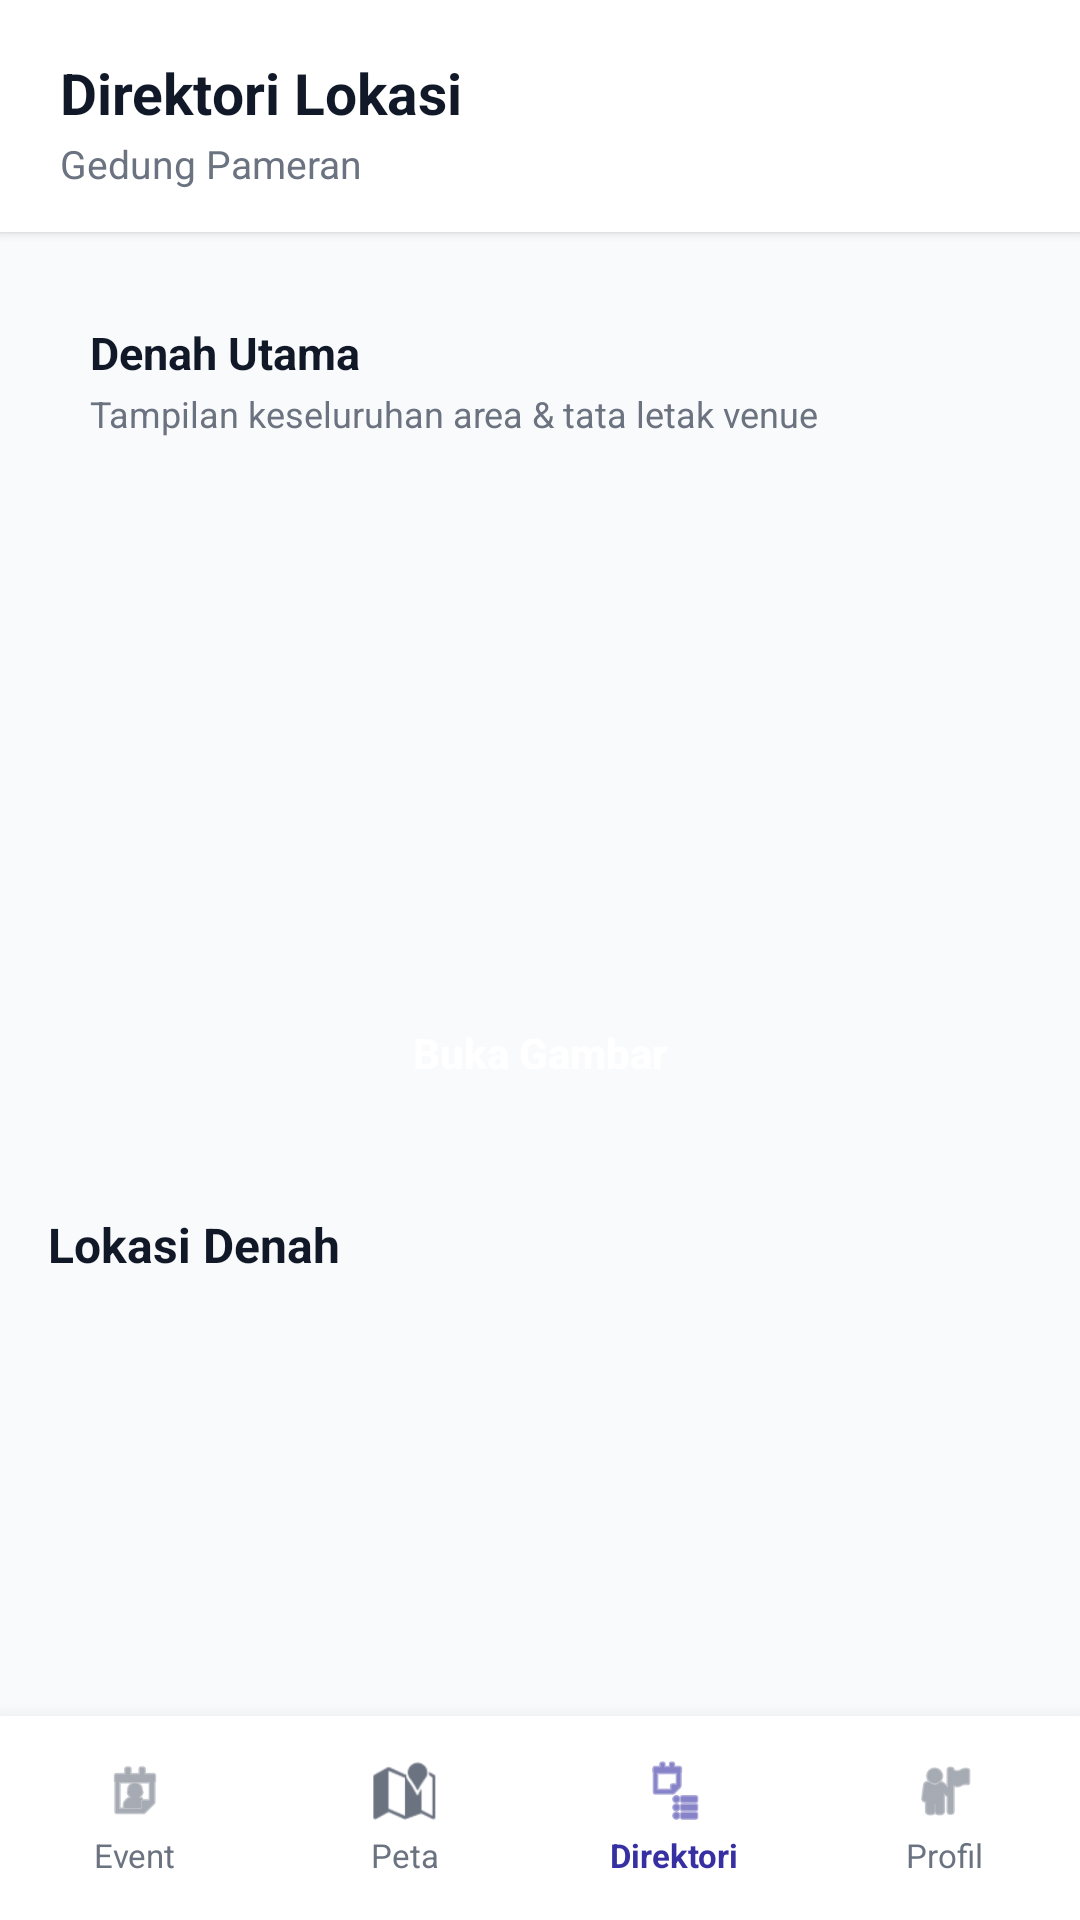

This screen was rendered from an Android layout file. Write that file and the resources it references.
<!-- AndroidManifest.xml: application theme Theme.FestNav -->
<!-- res/layout/peta_statis.xml -->
<?xml version="1.0" encoding="utf-8"?>
<RelativeLayout xmlns:android="http://schemas.android.com/apk/res/android"
    xmlns:app="http://schemas.android.com/apk/res-auto"
    android:layout_width="match_parent"
    android:layout_height="match_parent"
    android:background="#F9FAFB">

    
    <LinearLayout
        android:id="@+id/headerDirektori"
        android:layout_width="match_parent"
        android:layout_height="wrap_content"
        android:layout_alignParentTop="true"
        android:background="#FFFFFF"
        android:elevation="2dp"
        android:orientation="vertical"
        android:paddingStart="20dp"
        android:paddingTop="18dp"
        android:paddingEnd="20dp"
        android:paddingBottom="14dp">

        <TextView
            android:layout_width="wrap_content"
            android:layout_height="wrap_content"
            android:text="Direktori Lokasi"
            android:textColor="#111827"
            android:textSize="19sp"
            android:textStyle="bold" />

        <TextView
            android:id="@+id/tvDirektoriEventTitle"
            android:layout_width="wrap_content"
            android:layout_height="wrap_content"
            android:layout_marginTop="2dp"
            android:text="Gedung Pameran"
            android:textColor="#6B7280"
            android:textSize="13sp" />
    </LinearLayout>

    
    <ScrollView
        android:layout_width="match_parent"
        android:layout_height="match_parent"
        android:layout_above="@id/bottomNavContainer"
        android:layout_below="@id/headerDirektori"
        android:clipToPadding="false"
        android:padding="16dp">

        <LinearLayout
            android:layout_width="match_parent"
            android:layout_height="wrap_content"
            android:orientation="vertical">

            
            <LinearLayout
                android:layout_width="match_parent"
                android:layout_height="wrap_content"
                android:layout_marginBottom="18dp"
                android:background="@drawable/bg_card_rounded"
                android:orientation="vertical"
                android:padding="14dp">

                <TextView
                    android:layout_width="wrap_content"
                    android:layout_height="wrap_content"
                    android:text="Denah Utama"
                    android:textColor="#111827"
                    android:textSize="15sp"
                    android:textStyle="bold" />

                <TextView
                    android:layout_width="wrap_content"
                    android:layout_height="wrap_content"
                    android:layout_marginTop="2dp"
                    android:text="Tampilan keseluruhan area &amp; tata letak venue"
                    android:textColor="#6B7280"
                    android:textSize="12sp" />

                <ImageView
                    android:id="@+id/ivMainDenahStatis"
                    android:layout_width="match_parent"
                    android:layout_height="160dp"
                    android:layout_marginTop="12dp"
                    android:scaleType="centerCrop" />

                <androidx.appcompat.widget.AppCompatButton
                    android:id="@+id/btnBukaGambarUtama"
                    android:layout_width="match_parent"
                    android:layout_height="42dp"
                    android:layout_marginTop="12dp"
                    android:background="@drawable/bg_pill_indigo"
                    android:text="Buka Gambar"
                    android:textAllCaps="false"
                    android:textColor="#FFFFFF"
                    android:textSize="14sp"
                    android:textStyle="bold" />
            </LinearLayout>

            
            <TextView
                android:layout_width="wrap_content"
                android:layout_height="wrap_content"
                android:layout_marginBottom="12dp"
                android:text="Lokasi Denah"
                android:textColor="#111827"
                android:textSize="16sp"
                android:textStyle="bold" />

            
            <LinearLayout
                android:id="@+id/containerLokasiDenah"
                android:layout_width="match_parent"
                android:layout_height="wrap_content"
                android:orientation="vertical" />
        </LinearLayout>
    </ScrollView>

    
    <LinearLayout
        android:id="@+id/bottomNavContainer"
        android:layout_width="match_parent"
        android:layout_height="68dp"
        android:layout_alignParentBottom="true"
        android:background="#FFFFFF"
        android:elevation="10dp"
        android:gravity="center"
        android:orientation="horizontal"
        android:paddingTop="6dp"
        android:paddingBottom="6dp">

        
        <LinearLayout
            android:id="@+id/navTabEvent"
            android:layout_width="0dp"
            android:layout_height="match_parent"
            android:layout_weight="1"
            android:background="?attr/selectableItemBackgroundBorderless"
            android:clickable="true"
            android:focusable="true"
            android:gravity="center"
            android:orientation="vertical">

            <ImageView
                android:layout_width="22dp"
                android:layout_height="22dp"
                android:src="@android:drawable/ic_menu_my_calendar"
                app:tint="#6B7280" />

            <TextView
                android:layout_width="wrap_content"
                android:layout_height="wrap_content"
                android:layout_marginTop="3dp"
                android:text="Event"
                android:textColor="#6B7280"
                android:textSize="11sp" />
        </LinearLayout>

        
        <LinearLayout
            android:id="@+id/navTabPeta"
            android:layout_width="0dp"
            android:layout_height="match_parent"
            android:layout_weight="1"
            android:background="?attr/selectableItemBackgroundBorderless"
            android:clickable="true"
            android:focusable="true"
            android:gravity="center"
            android:orientation="vertical">

            <ImageView
                android:layout_width="22dp"
                android:layout_height="22dp"
                android:src="@android:drawable/ic_dialog_map"
                app:tint="#6B7280" />

            <TextView
                android:layout_width="wrap_content"
                android:layout_height="wrap_content"
                android:layout_marginTop="3dp"
                android:text="Peta"
                android:textColor="#6B7280"
                android:textSize="11sp" />
        </LinearLayout>

        
        <LinearLayout
            android:id="@+id/navTabDirektori"
            android:layout_width="0dp"
            android:layout_height="match_parent"
            android:layout_weight="1"
            android:gravity="center"
            android:orientation="vertical">

            <ImageView
                android:layout_width="22dp"
                android:layout_height="22dp"
                android:src="@android:drawable/ic_menu_agenda"
                app:tint="#3730A3" />

            <TextView
                android:layout_width="wrap_content"
                android:layout_height="wrap_content"
                android:layout_marginTop="3dp"
                android:text="Direktori"
                android:textColor="#3730A3"
                android:textSize="11sp"
                android:textStyle="bold" />
        </LinearLayout>

        
        <LinearLayout
            android:id="@+id/navTabProfil"
            android:layout_width="0dp"
            android:layout_height="match_parent"
            android:layout_weight="1"
            android:background="?attr/selectableItemBackgroundBorderless"
            android:clickable="true"
            android:focusable="true"
            android:gravity="center"
            android:orientation="vertical">

            <ImageView
                android:layout_width="22dp"
                android:layout_height="22dp"
                android:src="@android:drawable/ic_menu_myplaces"
                app:tint="#6B7280" />

            <TextView
                android:layout_width="wrap_content"
                android:layout_height="wrap_content"
                android:layout_marginTop="3dp"
                android:text="Profil"
                android:textColor="#6B7280"
                android:textSize="11sp" />
        </LinearLayout>
    </LinearLayout>

</RelativeLayout>
<!-- resources referenced by this layout -->
<resources>
  <style name="Theme.FestNav" parent="Base.Theme.FestNav" />
  <style name="Base.Theme.FestNav" parent="Theme.Material3.DayNight.NoActionBar">
          
          
      </style>
</resources>
